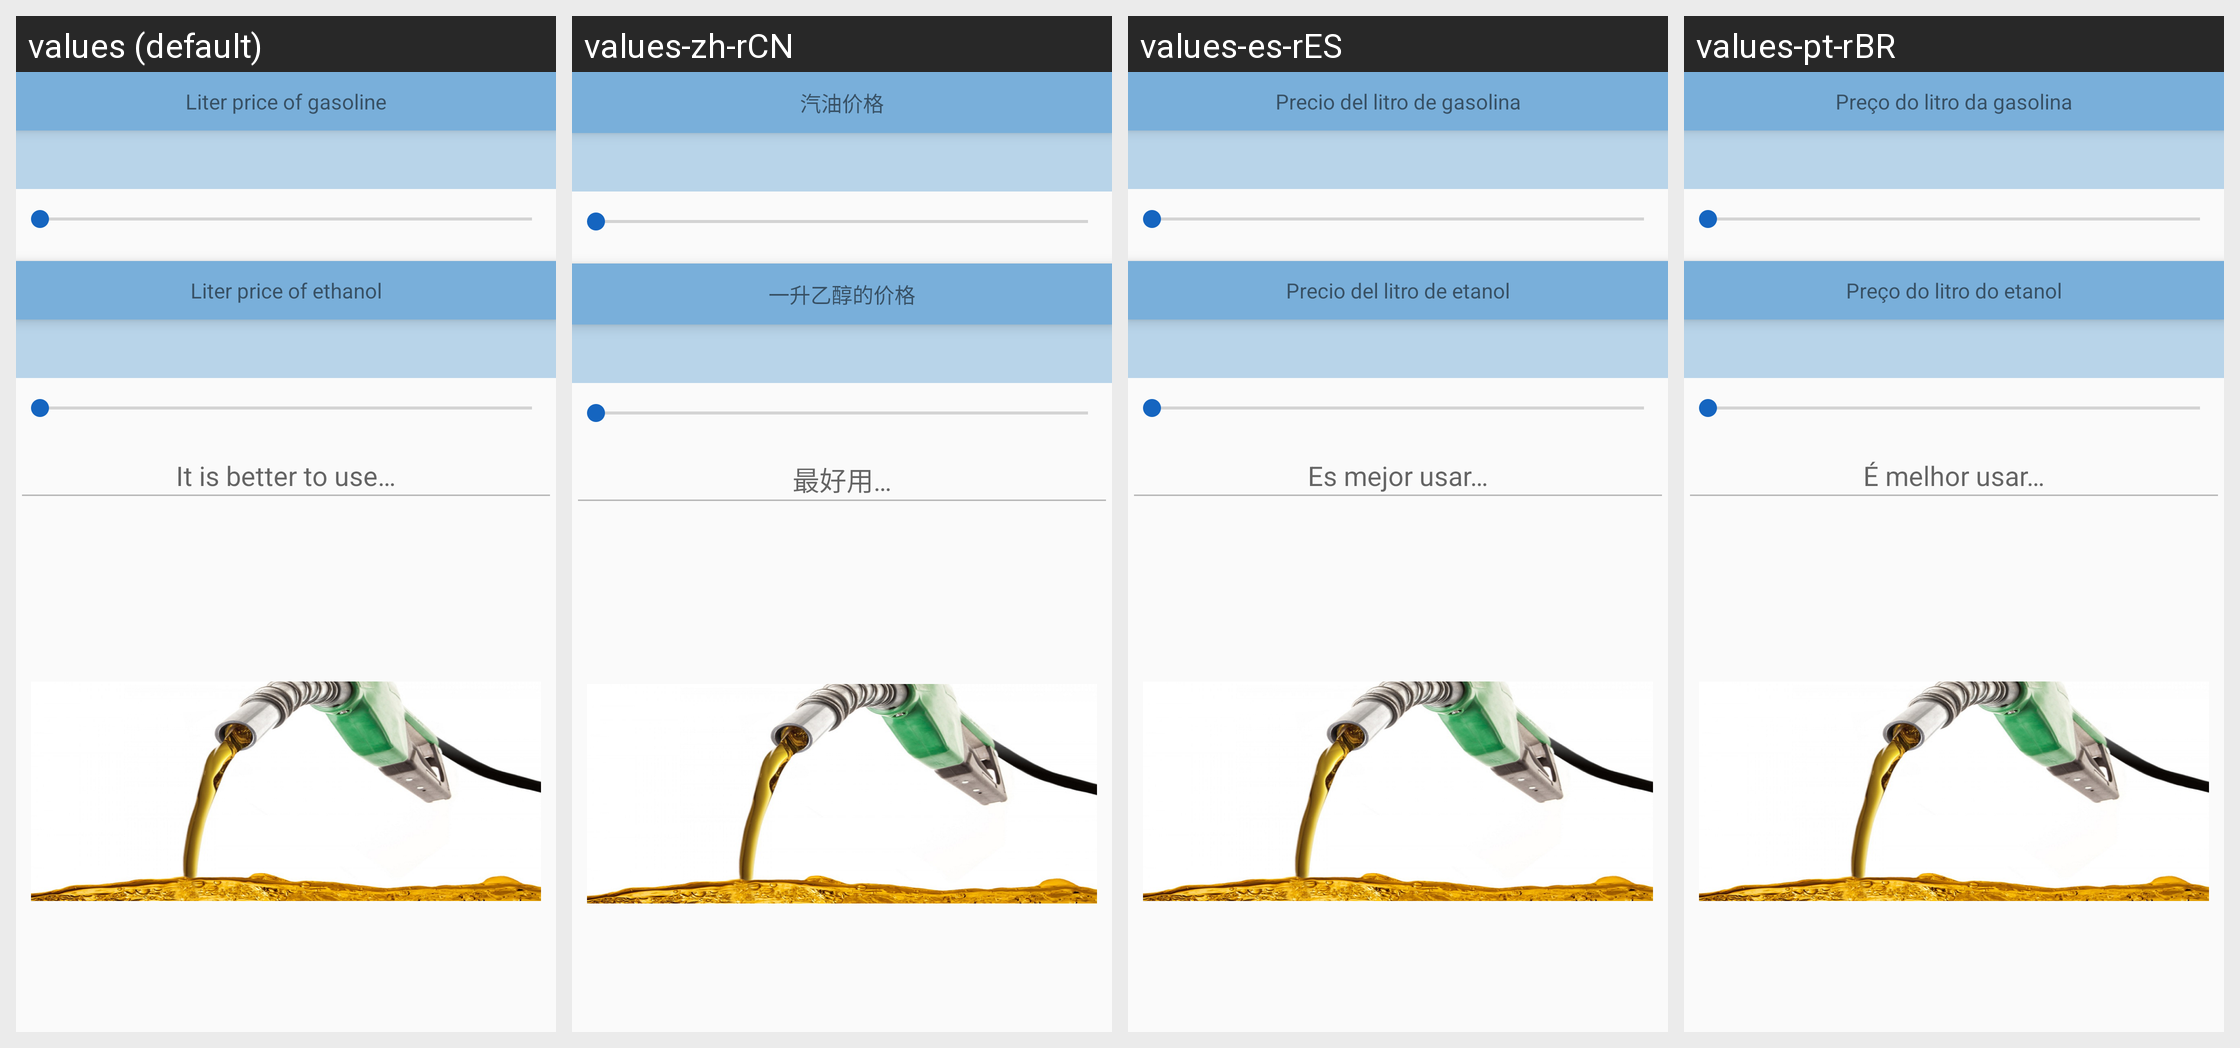

Translations of the strings shown on this Android screen, per locale in the grid:
Android screen res/layout/activity_main.xml rendered under 4 locales, left to right: values (default), values-zh-rCN, values-es-rES, values-pt-rBR. Device: Nexus 5 (rendered at 1080×1920; each locale shown at half size, 540×960, under a caption strip naming it); theme AppTheme.
Strings drawn on this screen, with the default value and each locale's value (text and hints the layout hard-codes, and strings that could not be matched under every locale, appear in the picture but are not listed):

preco_gasolina
  values: Liter price of gasoline
  values-zh-rCN: 汽油价格
  values-es-rES: Precio del litro de gasolina
  values-pt-rBR: Preço do litro da gasolina

preco_etanol
  values: Liter price of ethanol
  values-zh-rCN: 一升乙醇的价格
  values-es-rES: Precio del litro de etanol
  values-pt-rBR: Preço do litro do etanol

melhor_opcao
  values: It is better to use…
  values-zh-rCN: 最好用…
  values-es-rES: Es mejor usar…
  values-pt-rBR: É melhor usar…
